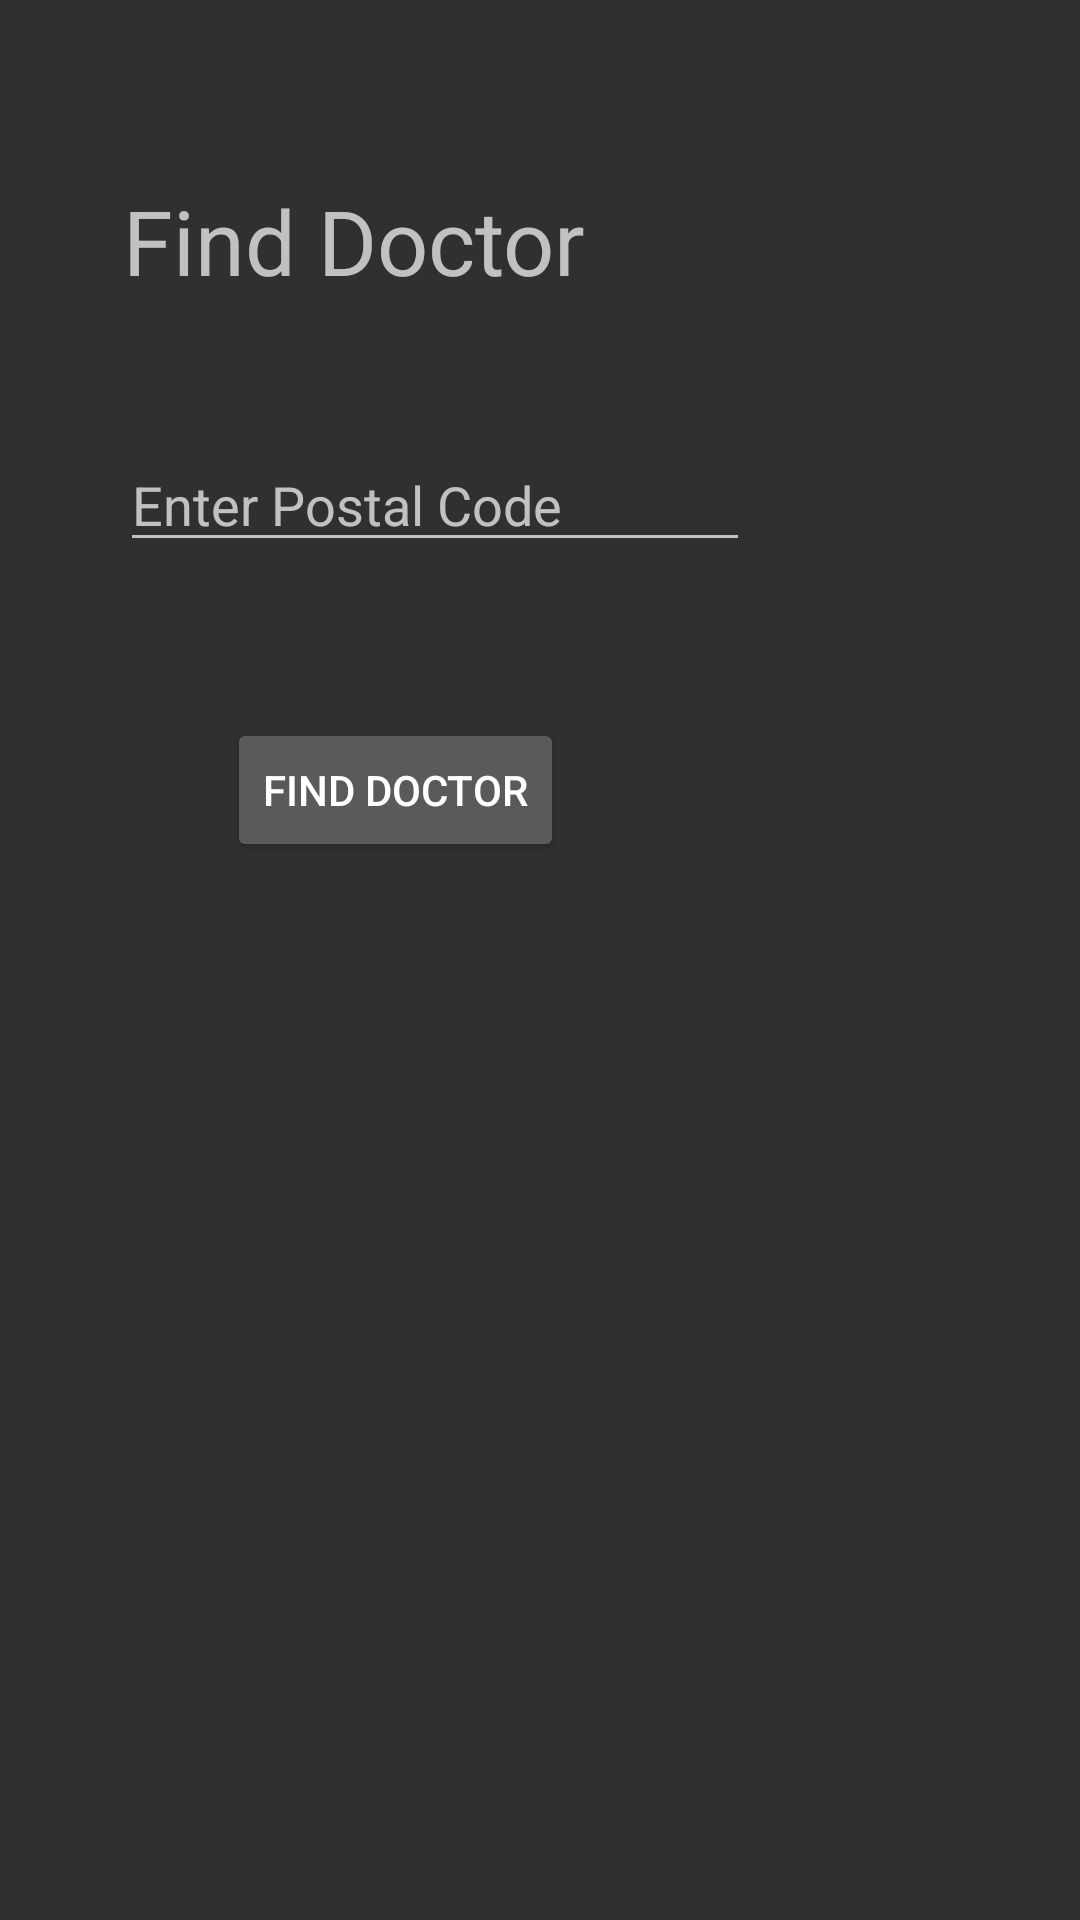

Layout XML and referenced resources for this Android screen:
<!-- AndroidManifest.xml: application theme AppTheme -->
<!-- res/layout/activity_find__doctor.xml -->
<?xml version="1.0" encoding="utf-8"?>
<androidx.constraintlayout.widget.ConstraintLayout xmlns:android="http://schemas.android.com/apk/res/android"
    xmlns:app="http://schemas.android.com/apk/res-auto"
    xmlns:tools="http://schemas.android.com/tools"
    android:layout_width="match_parent"
    android:layout_height="match_parent"
    tools:context=".find_Doctor">

    <EditText
        android:id="@+id/txtEnterPostalCode"
        android:layout_width="wrap_content"
        android:layout_height="wrap_content"
        android:layout_marginTop="146dp"
        android:layout_marginEnd="110dp"
        android:ems="10"
        android:hint="@string/txtEnterPostalCode"
        android:inputType="textPersonName"
        app:layout_constraintEnd_toEndOf="parent"
        app:layout_constraintTop_toTopOf="parent"
        android:autofillHints="" />

    <TextView
        android:id="@+id/find_doctor"
        android:layout_width="259dp"
        android:layout_height="54dp"
        android:layout_marginTop="60dp"
        android:layout_marginEnd="60dp"
        android:text="@string/find_doctor"
        android:textSize="30sp"
        app:layout_constraintEnd_toEndOf="parent"
        app:layout_constraintTop_toTopOf="parent" />

    <Button
        android:id="@+id/btnFind"
        android:layout_width="wrap_content"
        android:layout_height="wrap_content"
        android:layout_marginTop="52dp"
        android:layout_marginEnd="172dp"
        android:text="@string/btnFindDoctor"
        app:layout_constraintEnd_toEndOf="parent"
        app:layout_constraintTop_toBottomOf="@+id/txtEnterPostalCode" />

    <ListView
        android:id="@+id/list_Doctor"
        android:layout_width="390dp"
        android:layout_height="350dp"
        android:layout_marginTop="74dp"
        android:layout_marginEnd="5dp"
        app:layout_constraintEnd_toEndOf="parent"
        app:layout_constraintTop_toBottomOf="@+id/btnFind" />
</androidx.constraintlayout.widget.ConstraintLayout>
<!-- resources referenced by this layout -->
<resources>
  <string name="btnFindDoctor">Find Doctor</string>
  <string name="find_doctor">Find Doctor</string>
  <string name="txtEnterPostalCode">Enter Postal Code</string>
  <style name="AppTheme" parent="Base.Theme.AppCompat">
          <item name="actionBarStyle">@style/AppTheme.ActionBarStyle</item>
      </style>
  <style name="AppTheme.ActionBarStyle" parent="Widget.AppCompat.Light.ActionBar.Solid.Inverse">
          <item name="logo">@mipmap/ic_launcher</item>
          <item name="displayOptions">showHome|useLogo|showTitle</item>
      </style>
</resources>
